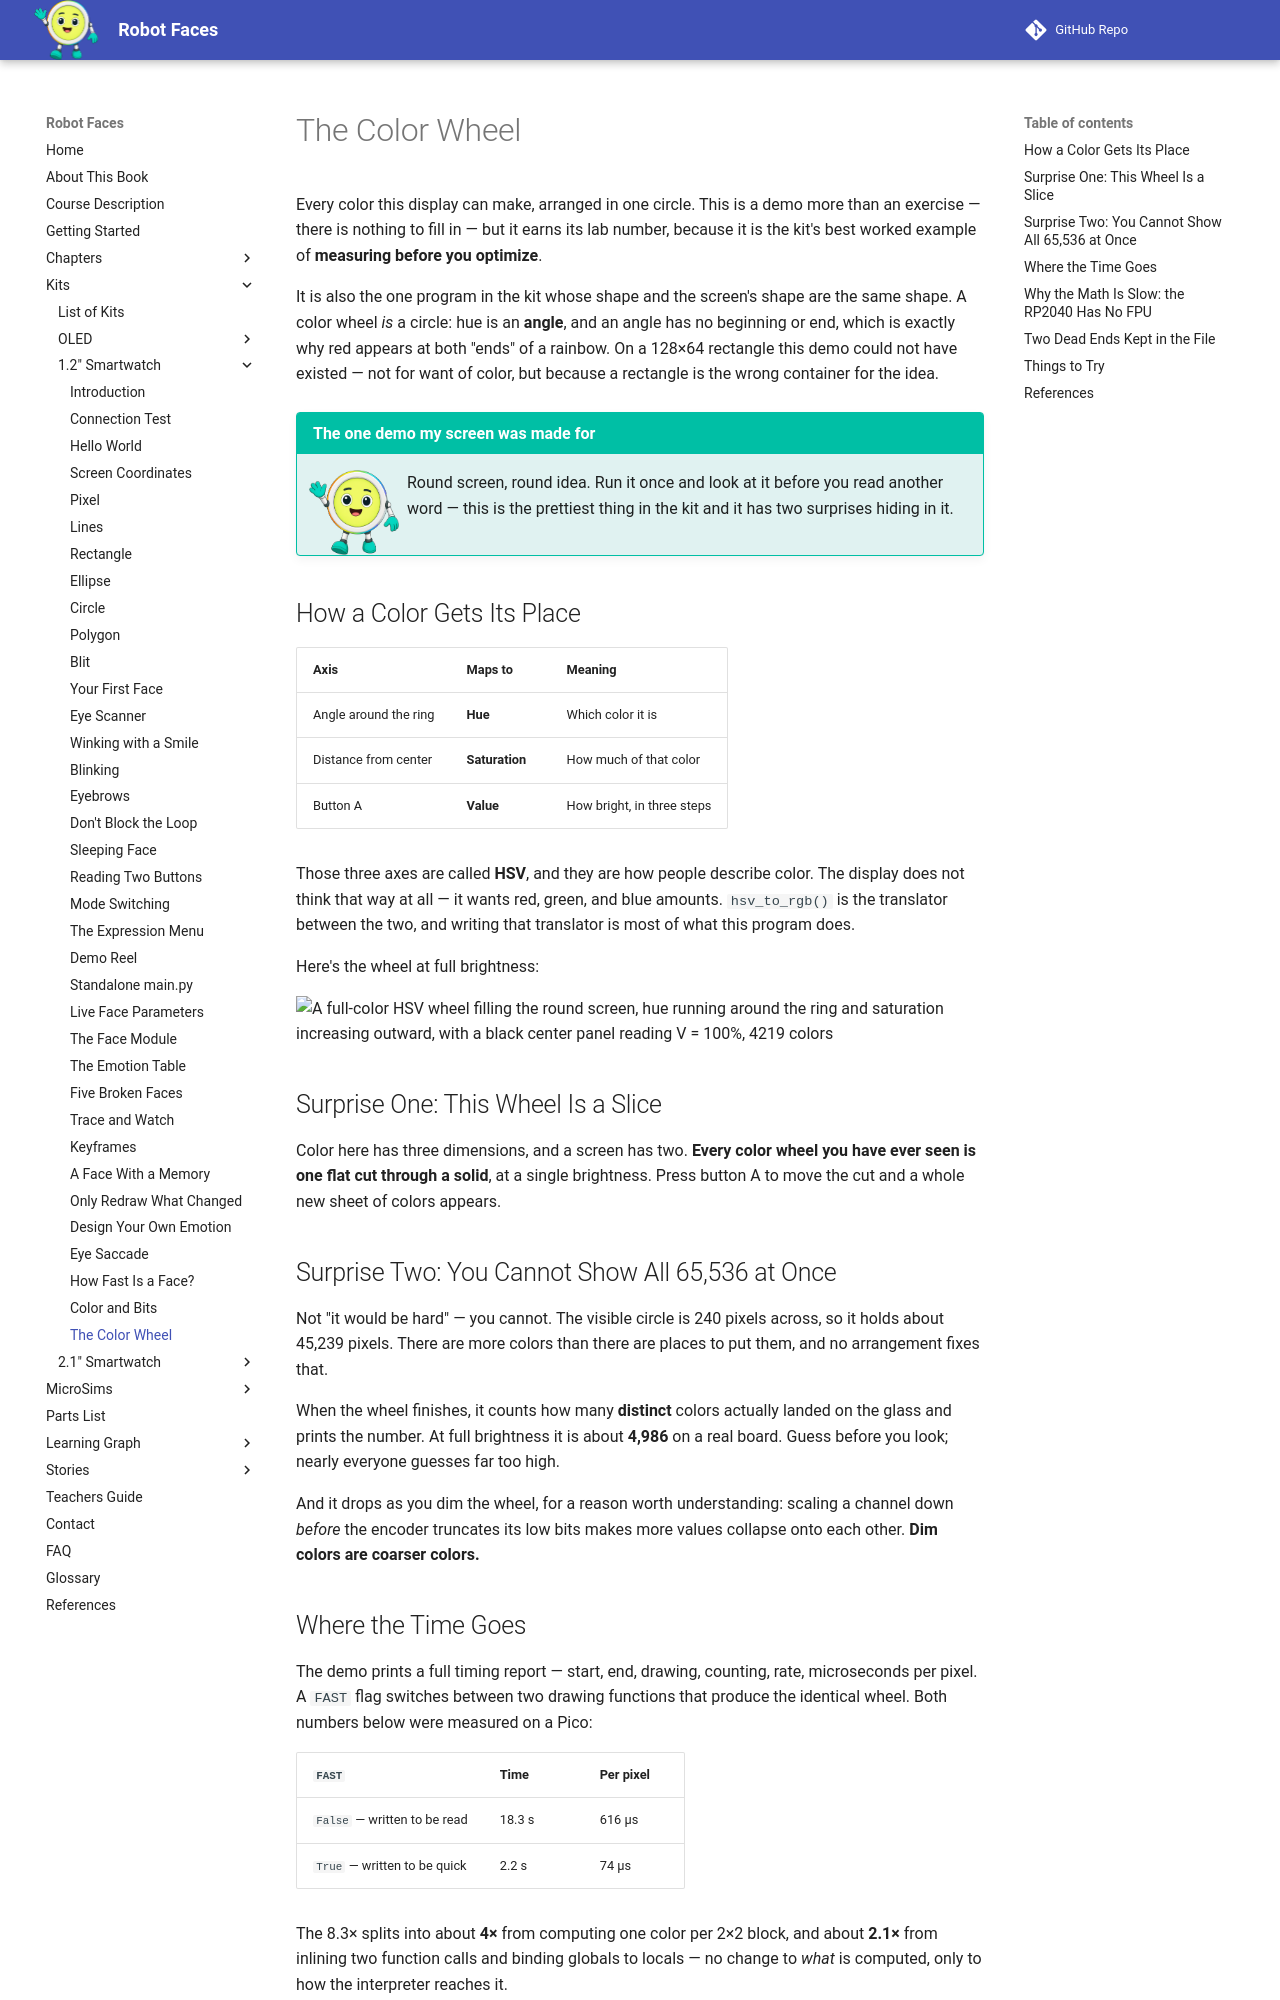

repository: dmccreary/robot-faces · page: kits/smartwatch/color-wheel/index.html · generator: mkdocs

# The Color Wheel

Every color this display can make, arranged in one circle. This is a demo more than an exercise —
there is nothing to fill in — but it earns its lab number, because it is the kit's best worked
example of **measuring before you optimize**.

It is also the one program in the kit whose shape and the screen's shape are the same shape. A color
wheel *is* a circle: hue is an **angle**, and an angle has no beginning or end, which is exactly why
red appears at both "ends" of a rainbow. On a 128×64 rectangle this demo could not have existed —
not for want of color, but because a rectangle is the wrong container for the idea.

!!! mascot-welcome "The one demo my screen was made for"
    ![Pixel waving welcome](../../../img/mascot/welcome.png){ class="mascot-admonition-img" }
    Round screen, round idea. Run it once and look at it before you read another word — this is the prettiest thing in the kit and it has two surprises hiding in it.

## How a Color Gets Its Place

| Axis | Maps to | Meaning |
|---|---|---|
| Angle around the ring | **Hue** | Which color it is |
| Distance from center | **Saturation** | How much of that color |
| Button A | **Value** | How bright, in three steps |

Those three axes are called **HSV**, and they are how people describe color. The display does not
think that way at all — it wants red, green, and blue amounts. `hsv_to_rgb()` is the translator
between the two, and writing that translator is most of what this program does.

Here's the wheel at full brightness:

![A full-color HSV wheel filling the round screen, hue running around the ring and saturation increasing outward, with a black center panel reading V = 100%, 4219 colors](sample-output.png)

## Surprise One: This Wheel Is a Slice

Color here has three dimensions, and a screen has two. **Every color wheel you have ever seen is one
flat cut through a solid**, at a single brightness. Press button A to move the cut and a whole new
sheet of colors appears.

## Surprise Two: You Cannot Show All 65,536 at Once

Not "it would be hard" — you cannot. The visible circle is 240 pixels across, so it holds about
45,239 pixels. There are more colors than there are places to put them, and no arrangement fixes
that.

When the wheel finishes, it counts how many **distinct** colors actually landed on the glass and
prints the number. At full brightness it is about **4,986** on a real board. Guess before you look;
nearly everyone guesses far too high.

And it drops as you dim the wheel, for a reason worth understanding: scaling a channel down *before*
the encoder truncates its low bits makes more values collapse onto each other. **Dim colors are
coarser colors.**
